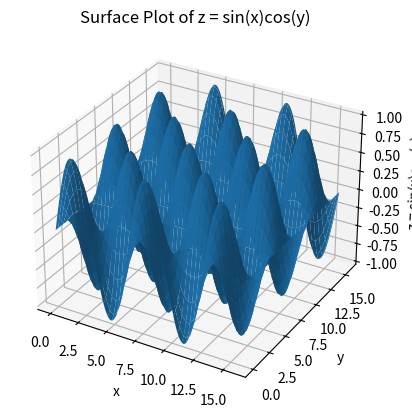

This chart was generated by the following Python code:
#!/usr/bin/env python3

# P12) Surface Plot
# filename: p12_hw4.py
# author: Jackson Sheppard
# Last modified 22Jul17

# program to plot the function z(x,y) = sin(x)cos(y) for 2.5 periods on the x
# and y axes

print("Creating Plot...")

import numpy as np
import matplotlib.pyplot as plt
from mpl_toolkits.mplot3d import Axes3D

NPOINTS = 512
NPERIODS = 2.5
PERIOD = 2.0*np.pi

# Create arrays (x and y) with 512 evenly spaced points between 0 and 2.5*2*pi
xvals = np.linspace(0, NPERIODS*PERIOD, NPOINTS)
yvals = np.linspace(0, NPERIODS*PERIOD, NPOINTS)

# Create grid of x and y
X, Y = np.meshgrid(xvals, yvals)
fig = plt.figure()
ax = fig.add_subplot(111, projection='3d') # used for 3d plotting

# function to plot
def z_func(x, y):
   z = np.sin(x)*np.cos(y)
   return z

# Get z values: zip together x and y arrays to create array of (x,y) tupples
# and then iterate through tuple to get array of z values
zvals = np.array([z_func(x,y) for x,y in zip(np.ravel(X), np.ravel(Y))])
Z = zvals.reshape(X.shape)

# Plot z(x,y) vs x and y
ax.plot_surface(X, Y, Z)

# Set Axes Labels and Title
ax.set_xlabel('x')
ax.set_ylabel('y')
ax.set_zlabel('z = sin(x)cos(y)')
plt.title('Surface Plot of z = sin(x)cos(y)')

# Save figure
fig.savefig("p12_hw4_surfaceplot.eps")

# Show figure with exit message
fig.show()
input("\nPress <Enter> to exit...\n")

